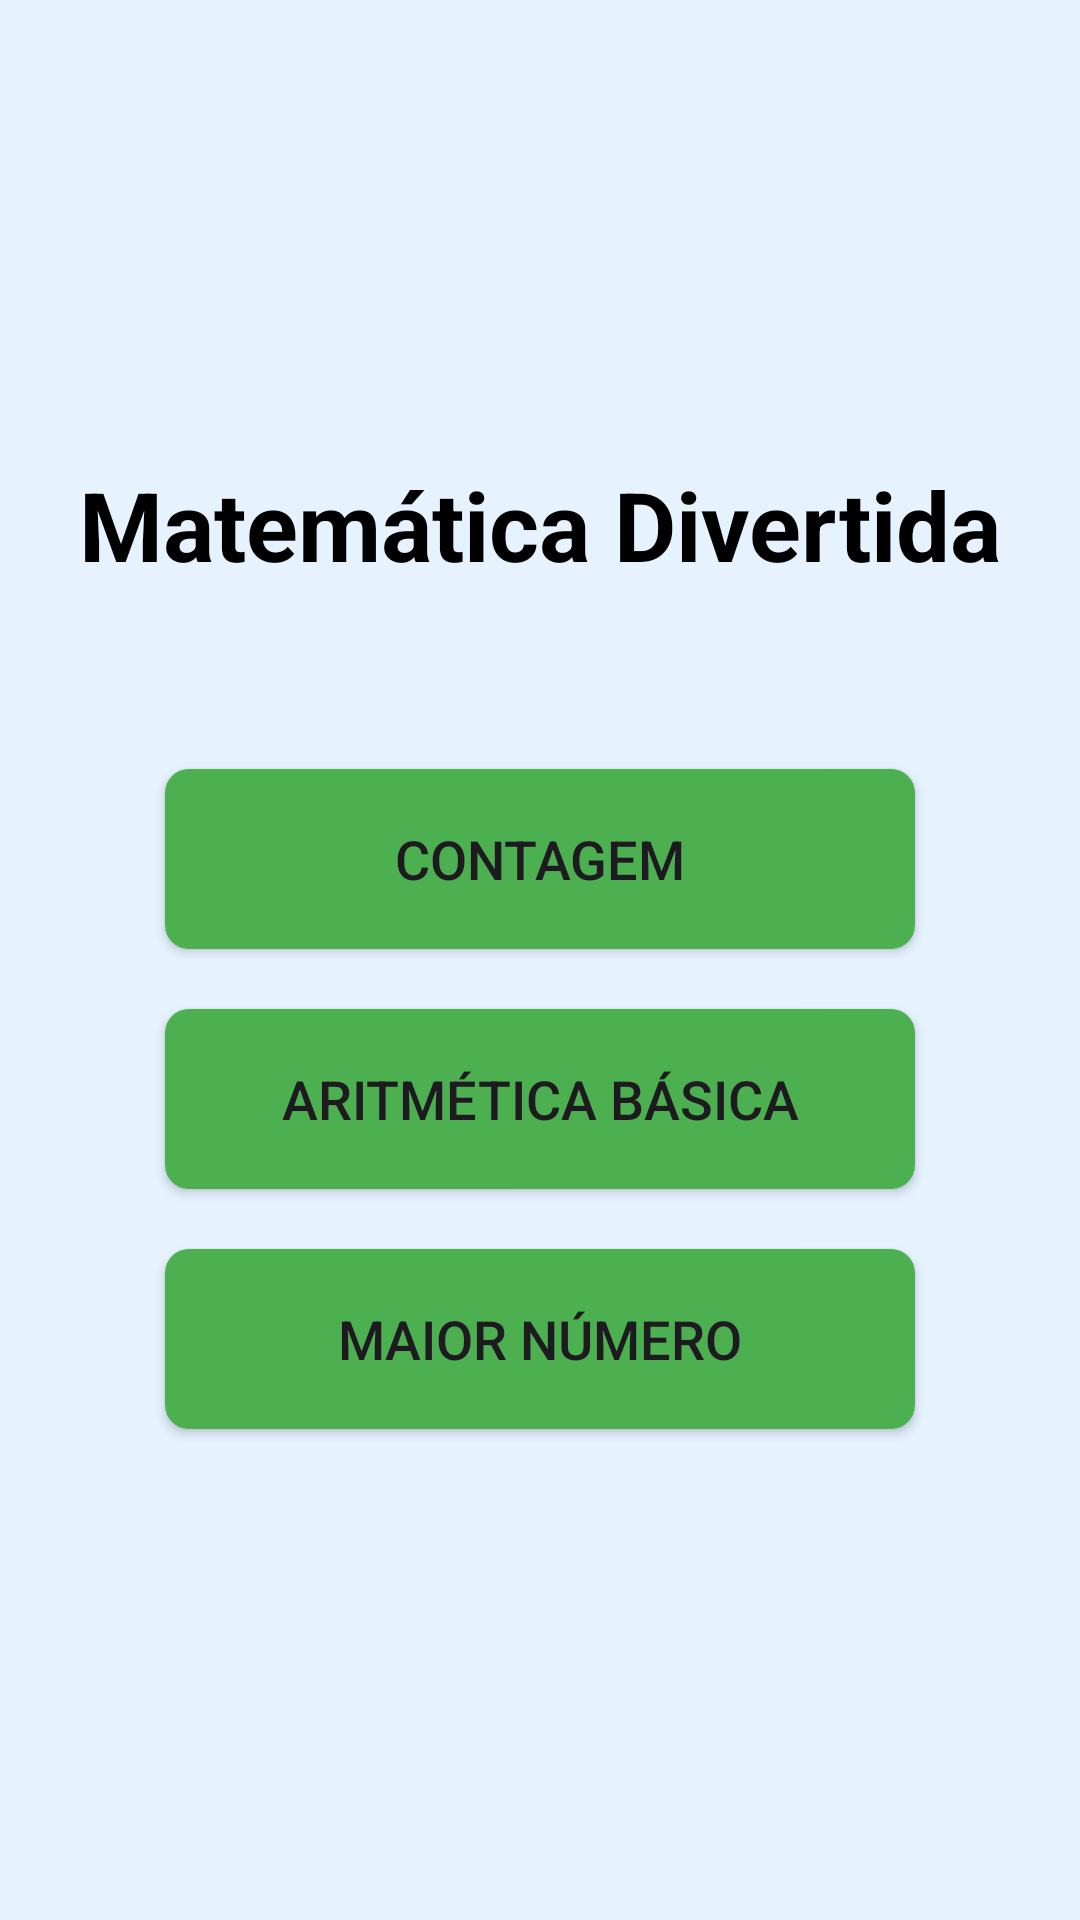

Write the Android layout XML for this screen, with the resource values it uses.
<!-- AndroidManifest.xml: application theme Theme.FunMath -->
<!-- res/layout/activity_main.xml -->
<?xml version="1.0" encoding="utf-8"?>
<LinearLayout xmlns:android="http://schemas.android.com/apk/res/android"
    android:layout_width="match_parent"
    android:layout_height="match_parent"
    android:orientation="vertical"
    android:gravity="center"
    android:padding="16dp"
    android:background="@color/light_blue">

    <TextView
        android:layout_width="wrap_content"
        android:layout_height="wrap_content"
        android:text="Matemática Divertida"
        android:textSize="32sp"
        android:textStyle="bold"
        android:textColor="@color/black"
        android:layout_marginBottom="50dp" />

    <Button
        android:id="@+id/btnCounting"
        android:layout_width="250dp"
        android:layout_height="60dp"
        android:text="Contagem"
        android:textSize="18sp"
        android:layout_margin="10dp"
        android:background="@drawable/button_background" />

    <Button
        android:id="@+id/btnArithmetic"
        android:layout_width="250dp"
        android:layout_height="60dp"
        android:text="Aritmética Básica"
        android:textSize="18sp"
        android:layout_margin="10dp"
        android:background="@drawable/button_background" />

    <Button
        android:id="@+id/btnLargestNumber"
        android:layout_width="250dp"
        android:layout_height="60dp"
        android:text="Maior Número"
        android:textSize="18sp"
        android:layout_margin="10dp"
        android:background="@drawable/button_background" />

</LinearLayout>
<!-- resources referenced by this layout -->
<resources>
  <color name="black">#FF000000</color>
  <color name="light_blue">#E6F3FF</color>
  <!-- drawable button_background (drawable) -->
  <?xml version="1.0" encoding="utf-8"?>
  <shape xmlns:android="http://schemas.android.com/apk/res/android">
      <solid android:color="#4CAF50" />
      <corners android:radius="8dp" />
      <padding
          android:left="10dp"
          android:top="10dp"
          android:right="10dp"
          android:bottom="10dp" />
  </shape>
  <style name="Theme.FunMath" parent="Base.Theme.FunMath" />
  <style name="Base.Theme.FunMath" parent="Theme.Material3.DayNight.NoActionBar">
          <item name="colorPrimary">@color/purple_500</item>
          <item name="colorPrimaryVariant">@color/purple_700</item>
          <item name="colorOnPrimary">@color/white</item>
          <item name="colorSecondary">@color/teal_200</item>
          <item name="colorSecondaryVariant">@color/teal_700</item>
          <item name="colorOnSecondary">@color/black</item>
          <item name="android:windowBackground">@color/light_blue</item>
      </style>
  <color name="purple_500">#FF6200EE</color>
  <color name="purple_700">#FF3700B3</color>
  <color name="white">#FFFFFFFF</color>
  <color name="teal_200">#FF03DAC5</color>
  <color name="teal_700">#FF018786</color>
</resources>
